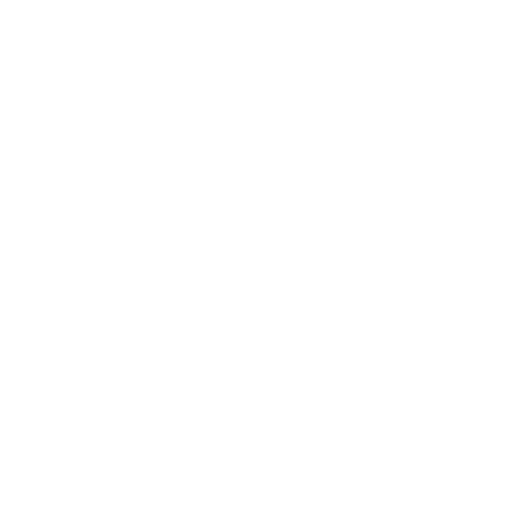
t = 0.00 s
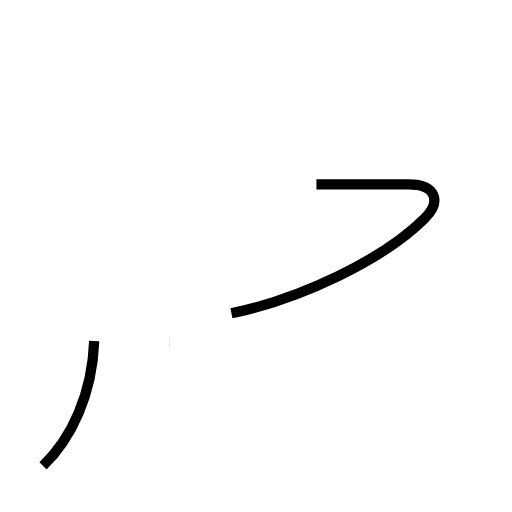
t = 1.47 s
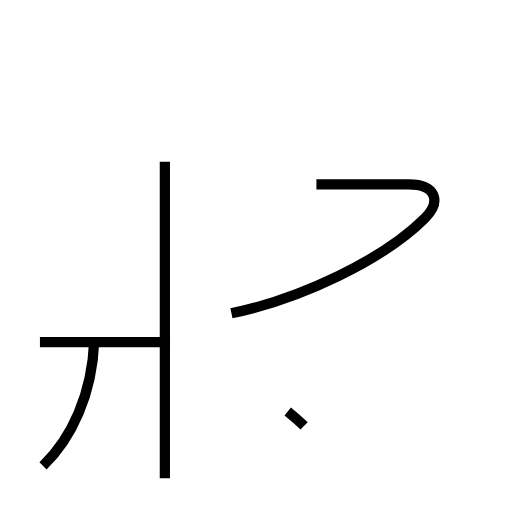
t = 2.85 s
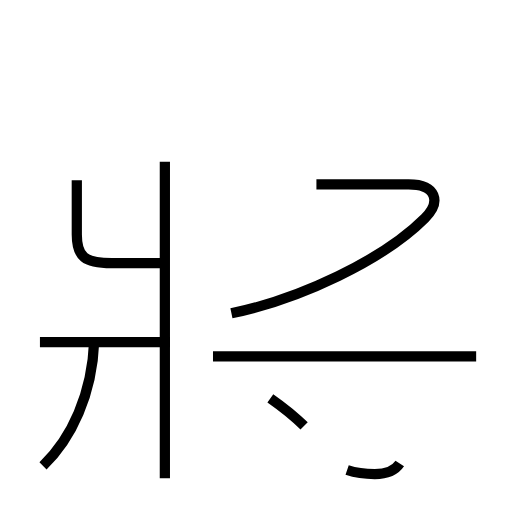
t = 4.31 s
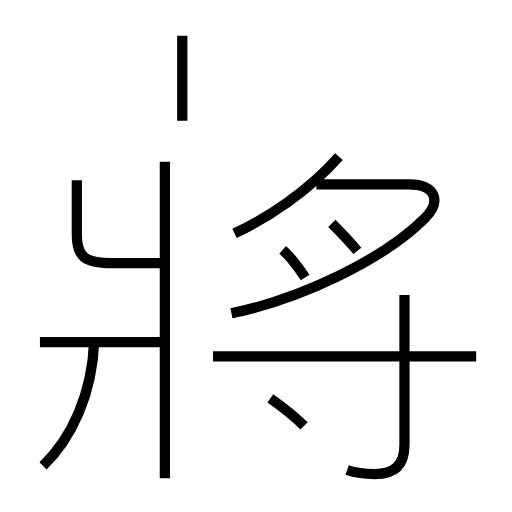
t = 5.65 s
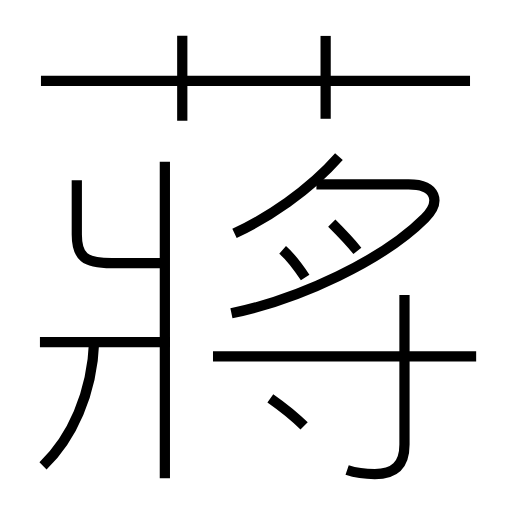
t = 7.15 s

The animated SVG that drew these frames (rendered in a browser with its animation timeline set to each time). Animation: 14 SMIL elements (animate=14); one cycle of 7.15 s.

<?xml version='1.0' encoding='utf-8'?>
<svg viewBox="0.0 -6.0 50.0 50.0" version="1.1" xmlns="http://www.w3.org/2000/svg"><rect x="-1000" y="-1000" width="2000" height="2000" stroke="white" fill="white" /><g style="fill:none;stroke:#000000;stroke-width:1"><path d="M 22.6 -13.4 C 29.3 -14.8 37.4 -18.6 41.5 -22.7 C 43.1 -24.3 42.6 -26.0 39.9 -26.0 L 30.9 -26.0 " transform="translate(0.0 38.0)" stroke-dasharray="35.61794382588471" stroke-dashoffset="35.61794382588471"><animate attributeName="stroke-dashoffset" from="35.61794382588471" to="0" dur="1.0685383147765413s" begin="0s" fill="freeze" /></path><path d="M 4.2 1.5 C 7.0 -1.2 9.0 -5.5 9.2 -10.7 " transform="translate(0.0 38.0)" stroke-dasharray="13.5053536842406" stroke-dashoffset="13.5053536842406"><animate attributeName="stroke-dashoffset" from="13.5053536842406" to="0" dur="0.40516061052721797s" begin="1.0685383147765413s" fill="freeze" /></path><path d="M 16.6 -10.6 L 3.9 -10.6 " transform="translate(0.0 38.0)" stroke-dasharray="12.700000000000001" stroke-dashoffset="12.700000000000001"><animate attributeName="stroke-dashoffset" from="12.700000000000001" to="0" dur="0.381s" begin="1.4736989253037591s" fill="freeze" /></path><path d="M 16.1 2.7 L 16.1 -28.2 " transform="translate(0.0 38.0)" stroke-dasharray="30.9" stroke-dashoffset="30.9"><animate attributeName="stroke-dashoffset" from="30.9" to="0" dur="0.9269999999999999s" begin="1.8546989253037591s" fill="freeze" /></path><path d="M 29.7 -2.4 C 28.7 -3.4 27.4 -4.4 26.4 -5.1 " transform="translate(0.0 38.0)" stroke-dasharray="4.268776671566269" stroke-dashoffset="4.268776671566269"><animate attributeName="stroke-dashoffset" from="4.268776671566269" to="0" dur="0.12806330014698808s" begin="2.781698925303759s" fill="freeze" /></path><path d="M 15.8 -18.3 L 10.9 -18.3 C 8.3 -18.3 7.5 -18.9 7.5 -21.1 L 7.5 -26.4 " transform="translate(0.0 38.0)" stroke-dasharray="15.406688034690124" stroke-dashoffset="15.406688034690124"><animate attributeName="stroke-dashoffset" from="15.406688034690124" to="0" dur="0.4622006410407037s" begin="2.909762225450747s" fill="freeze" /></path><path d="M 46.5 -9.2 L 20.8 -9.2 " transform="translate(0.0 38.0)" stroke-dasharray="25.7" stroke-dashoffset="25.7"><animate attributeName="stroke-dashoffset" from="25.7" to="0" dur="0.7709999999999999s" begin="3.371962866491451s" fill="freeze" /></path><path d="M 33.9 1.9 C 34.8 2.2 35.6 2.3 36.6 2.3 C 38.5 2.3 39.5 1.4 39.5 -0.6 L 39.5 -15.2 " transform="translate(0.0 38.0)" stroke-dasharray="22.057993169016427" stroke-dashoffset="22.057993169016427"><animate attributeName="stroke-dashoffset" from="22.057993169016427" to="0" dur="0.6617397950704927s" begin="4.142962866491451s" fill="freeze" /></path><path d="M 29.8 -16.9 C 29.2 -17.8 28.4 -18.9 27.6 -19.6 " transform="translate(0.0 38.0)" stroke-dasharray="3.4920192586734076" stroke-dashoffset="3.4920192586734076"><animate attributeName="stroke-dashoffset" from="3.4920192586734076" to="0" dur="0.10476057776020223s" begin="4.804702661561944s" fill="freeze" /></path><path d="M 22.9 -21.2 C 26.1 -22.7 30.1 -25.3 33.1 -28.7 " transform="translate(0.0 38.0)" stroke-dasharray="12.743515830285205" stroke-dashoffset="12.743515830285205"><animate attributeName="stroke-dashoffset" from="12.743515830285205" to="0" dur="0.3823054749085561s" begin="4.909463239322146s" fill="freeze" /></path><path d="M 17.8 -32.2 L 17.8 -40.5 " transform="translate(0.0 38.0)" stroke-dasharray="8.299999999999997" stroke-dashoffset="8.299999999999997"><animate attributeName="stroke-dashoffset" from="8.299999999999997" to="0" dur="0.24899999999999992s" begin="5.2917687142307015s" fill="freeze" /></path><path d="M 34.9 -19.5 C 34.0 -20.6 33.2 -21.4 32.4 -22.2 " transform="translate(0.0 38.0)" stroke-dasharray="3.681457971262821" stroke-dashoffset="3.681457971262821"><animate attributeName="stroke-dashoffset" from="3.681457971262821" to="0" dur="0.11044373913788462s" begin="5.540768714230701s" fill="freeze" /></path><path d="M 45.9 -36.1 L 4.0 -36.1 " transform="translate(0.0 38.0)" stroke-dasharray="41.9" stroke-dashoffset="41.9"><animate attributeName="stroke-dashoffset" from="41.9" to="0" dur="1.257s" begin="5.6512124533685855s" fill="freeze" /></path><path d="M 31.8 -32.4 L 31.8 -40.5" transform="translate(0.0 38.0)" stroke-dasharray="8.100000000000001" stroke-dashoffset="8.100000000000001"><animate attributeName="stroke-dashoffset" from="8.100000000000001" to="0" dur="0.24300000000000002s" begin="6.908212453368585s" fill="freeze" /></path></g></svg>
